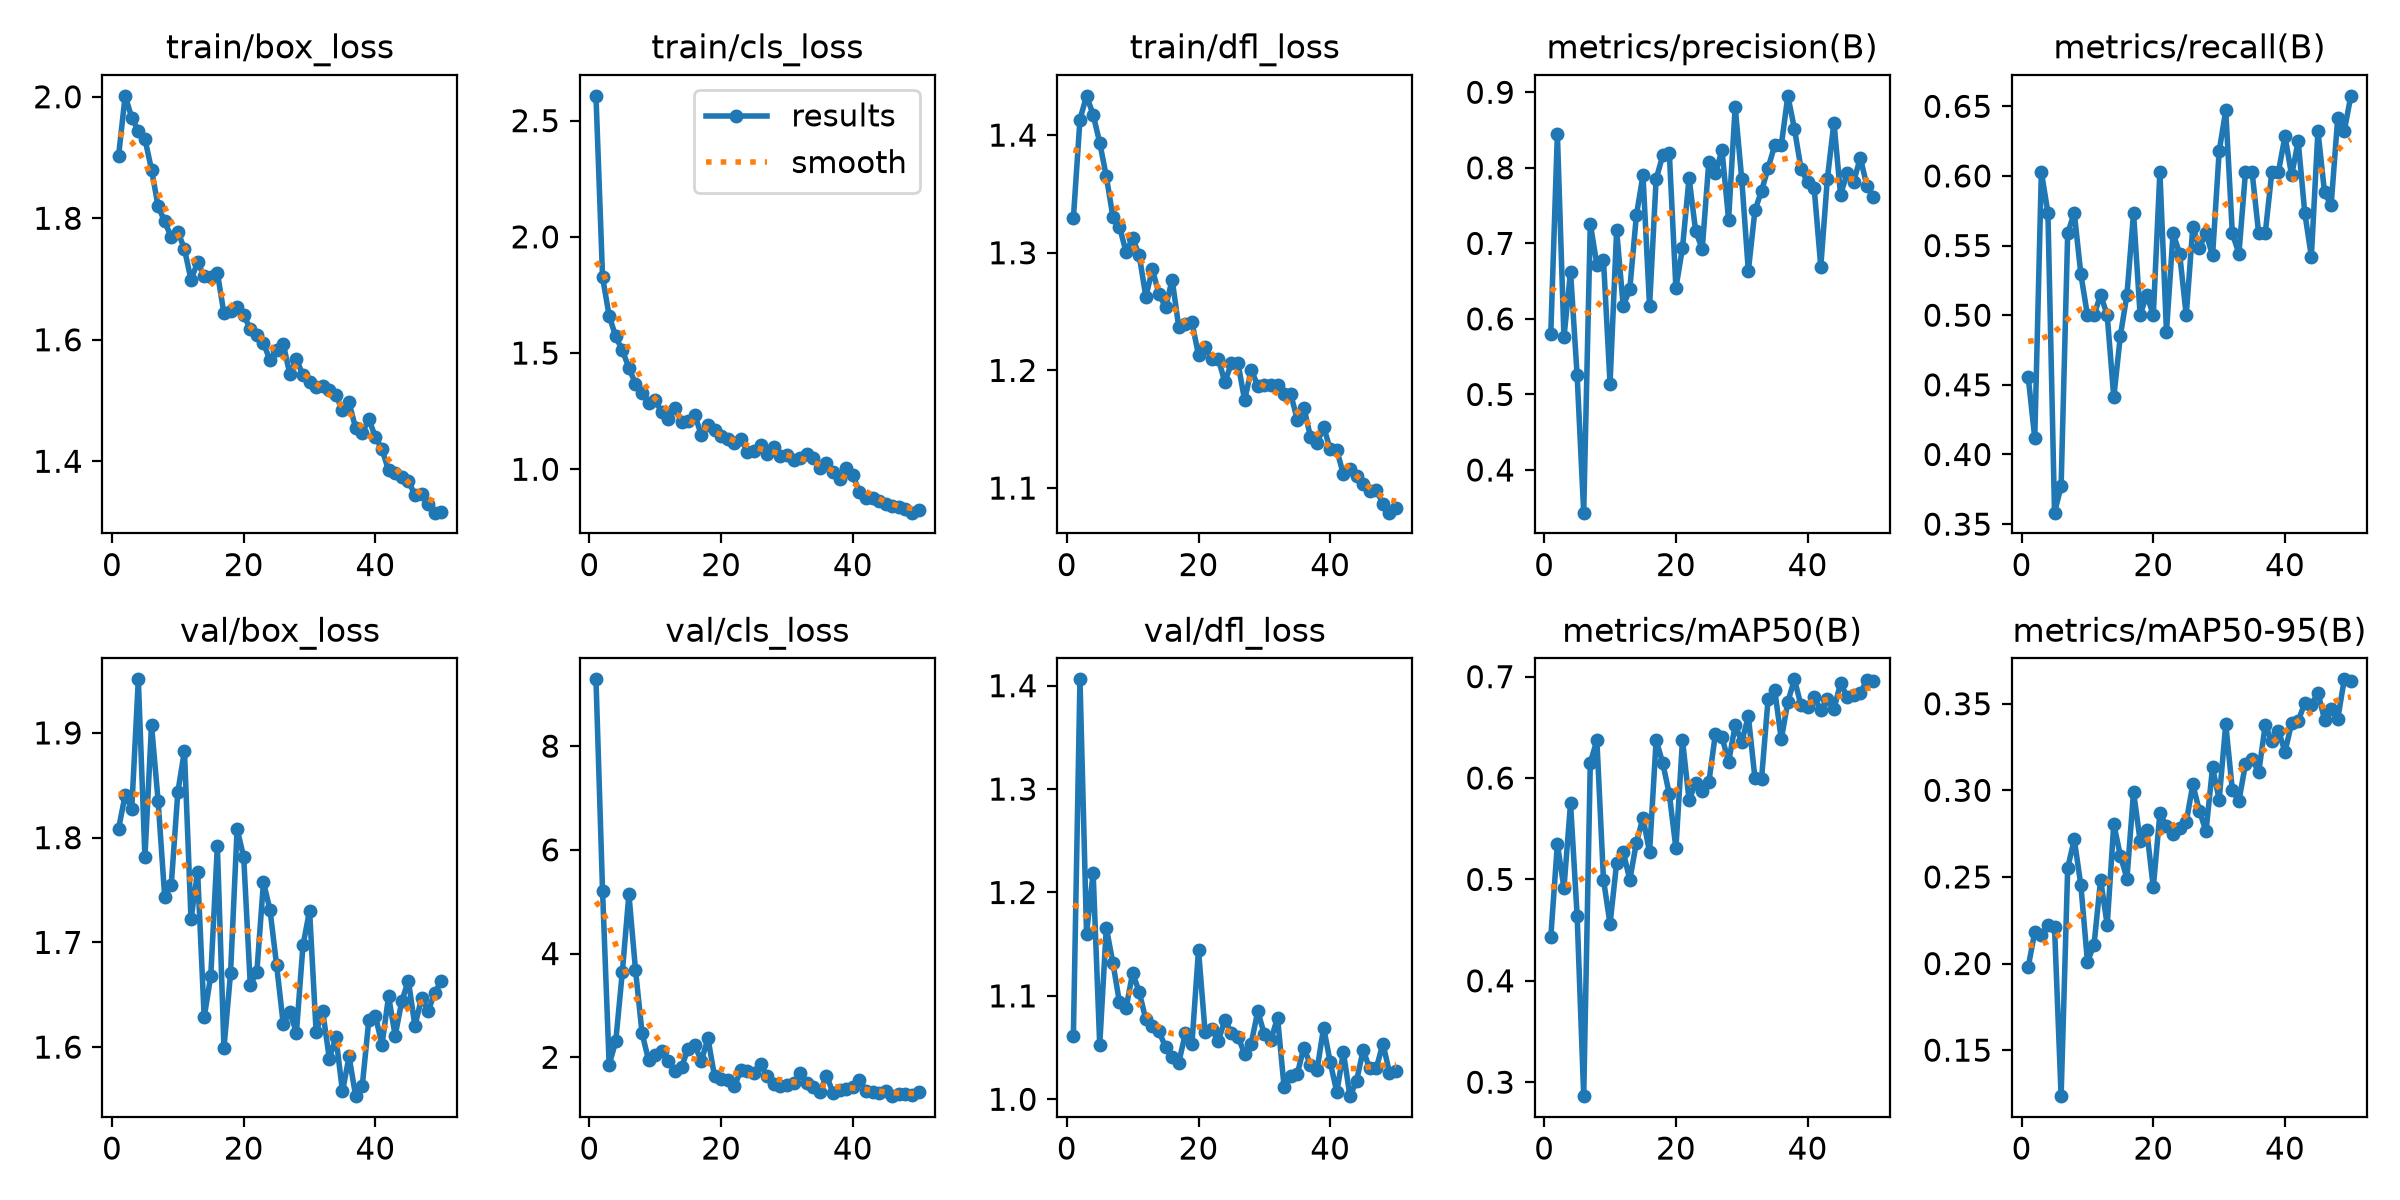

Values plotted in this chart, from the file beside it:
epoch, time, train/box_loss, train/cls_loss, train/dfl_loss, metrics/precision(B), metrics/recall(B), metrics/mAP50(B), metrics/mAP50-95(B), val/box_loss, val/cls_loss, val/dfl_loss, lr/pg0, lr/pg1, lr/pg2
1, 93.72, 1.903, 2.607, 1.329, 0.5803, 0.4559, 0.443, 0.1979, 1.809, 9.288, 1.062, 0.0006651, 0.0006651, 0.0006651
2, 182.5, 2.002, 1.827, 1.413, 0.8451, 0.4118, 0.5351, 0.2183, 1.841, 5.202, 1.406, 0.001305, 0.001305, 0.001305
3, 274.8, 1.966, 1.66, 1.433, 0.5757, 0.6029, 0.4915, 0.2167, 1.828, 1.856, 1.16, 0.001919, 0.001919, 0.001919
4, 362.1, 1.944, 1.571, 1.417, 0.6626, 0.5735, 0.5751, 0.2222, 1.951, 2.305, 1.219, 0.001881, 0.001881, 0.001881
5, 451.2, 1.931, 1.511, 1.394, 0.5254, 0.3582, 0.4644, 0.2211, 1.781, 3.642, 1.052, 0.001842, 0.001842, 0.001842
6, 540.8, 1.88, 1.437, 1.365, 0.3435, 0.3771, 0.2862, 0.1234, 1.908, 5.143, 1.166, 0.001802, 0.001802, 0.001802
7, 630.4, 1.82, 1.368, 1.331, 0.7261, 0.5588, 0.615, 0.2552, 1.835, 3.687, 1.132, 0.001762, 0.001762, 0.001762
8, 720.1, 1.795, 1.327, 1.322, 0.6719, 0.5735, 0.6373, 0.2717, 1.744, 2.46, 1.094, 0.001723, 0.001723, 0.001723
9, 809.2, 1.769, 1.286, 1.301, 0.6785, 0.5294, 0.4999, 0.2452, 1.755, 1.938, 1.088, 0.001683, 0.001683, 0.001683
10, 898.6, 1.778, 1.296, 1.312, 0.5142, 0.5, 0.456, 0.201, 1.844, 2.034, 1.122, 0.001644, 0.001644, 0.001644
11, 987.6, 1.75, 1.245, 1.298, 0.7171, 0.5, 0.5162, 0.2108, 1.883, 2.112, 1.104, 0.001604, 0.001604, 0.001604
12, 1077, 1.699, 1.218, 1.263, 0.6168, 0.5147, 0.5273, 0.2484, 1.722, 1.927, 1.077, 0.001564, 0.001564, 0.001564
13, 1166, 1.728, 1.264, 1.286, 0.6398, 0.5, 0.4995, 0.2223, 1.767, 1.741, 1.071, 0.001525, 0.001525, 0.001525
14, 1260, 1.704, 1.202, 1.265, 0.737, 0.4412, 0.5364, 0.2806, 1.628, 1.816, 1.066, 0.001485, 0.001485, 0.001485
15, 1354, 1.704, 1.209, 1.254, 0.7904, 0.4853, 0.5607, 0.2622, 1.668, 2.168, 1.05, 0.001446, 0.001446, 0.001446
16, 1451, 1.71, 1.235, 1.277, 0.6168, 0.5147, 0.5269, 0.2491, 1.792, 2.228, 1.041, 0.001406, 0.001406, 0.001406
17, 1541, 1.643, 1.146, 1.237, 0.7853, 0.5735, 0.6376, 0.2991, 1.599, 1.93, 1.035, 0.001366, 0.001366, 0.001366
18, 1630, 1.647, 1.19, 1.239, 0.8163, 0.5, 0.6146, 0.2708, 1.67, 2.365, 1.064, 0.001327, 0.001327, 0.001327
19, 1724, 1.654, 1.168, 1.241, 0.8196, 0.5147, 0.5842, 0.2769, 1.808, 1.635, 1.053, 0.001287, 0.001287, 0.001287
20, 1817, 1.64, 1.141, 1.213, 0.6409, 0.5, 0.5308, 0.2439, 1.781, 1.587, 1.144, 0.001248, 0.001248, 0.001248
21, 1908, 1.618, 1.131, 1.22, 0.6939, 0.6029, 0.6376, 0.2867, 1.659, 1.554, 1.065, 0.001208, 0.001208, 0.001208
22, 1996, 1.607, 1.113, 1.21, 0.7867, 0.4881, 0.5782, 0.2793, 1.672, 1.438, 1.068, 0.001168, 0.001168, 0.001168
23, 2085, 1.595, 1.131, 1.21, 0.7162, 0.5588, 0.5953, 0.2749, 1.758, 1.745, 1.056, 0.001129, 0.001129, 0.001129
24, 2178, 1.566, 1.075, 1.19, 0.6926, 0.5441, 0.5875, 0.2783, 1.731, 1.739, 1.077, 0.001089, 0.001089, 0.001089
25, 2268, 1.584, 1.076, 1.206, 0.8083, 0.5, 0.5958, 0.2817, 1.678, 1.699, 1.064, 0.00105, 0.00105, 0.00105
26, 2356, 1.594, 1.106, 1.206, 0.7929, 0.5632, 0.6437, 0.3034, 1.622, 1.867, 1.061, 0.00101, 0.00101, 0.00101
27, 2449, 1.543, 1.064, 1.175, 0.8234, 0.5486, 0.6406, 0.2881, 1.634, 1.631, 1.044, 0.0009704, 0.0009704, 0.0009704
28, 2540, 1.568, 1.097, 1.201, 0.7315, 0.5588, 0.6156, 0.2764, 1.614, 1.477, 1.054, 0.0009308, 0.0009308, 0.0009308
29, 2631, 1.542, 1.057, 1.187, 0.8807, 0.5429, 0.652, 0.3132, 1.697, 1.447, 1.085, 0.0008912, 0.0008912, 0.0008912
30, 2723, 1.53, 1.062, 1.187, 0.7846, 0.6177, 0.6357, 0.2946, 1.73, 1.47, 1.063, 0.0008516, 0.0008516, 0.0008516
31, 2813, 1.523, 1.041, 1.188, 0.6634, 0.6471, 0.6609, 0.3382, 1.614, 1.504, 1.057, 0.000812, 0.000812, 0.000812
32, 2901, 1.523, 1.048, 1.187, 0.7436, 0.5588, 0.6, 0.3003, 1.634, 1.7, 1.079, 0.0007724, 0.0007724, 0.0007724
33, 2990, 1.518, 1.064, 1.18, 0.7695, 0.5441, 0.5988, 0.2939, 1.589, 1.5, 1.012, 0.0007328, 0.0007328, 0.0007328
34, 3079, 1.509, 1.048, 1.18, 0.7996, 0.6029, 0.678, 0.3153, 1.609, 1.43, 1.022, 0.0006932, 0.0006932, 0.0006932
35, 3169, 1.484, 1.007, 1.158, 0.8297, 0.6029, 0.6872, 0.3183, 1.558, 1.326, 1.025, 0.0006536, 0.0006536, 0.0006536
36, 3259, 1.497, 1.028, 1.168, 0.8297, 0.5588, 0.6382, 0.3104, 1.591, 1.644, 1.05, 0.000614, 0.000614, 0.000614
37, 3351, 1.455, 0.9879, 1.144, 0.8953, 0.5588, 0.6752, 0.3377, 1.553, 1.317, 1.033, 0.0005744, 0.0005744, 0.0005744
38, 3439, 1.446, 0.9584, 1.138, 0.8516, 0.6029, 0.6974, 0.3282, 1.563, 1.371, 1.029, 0.0005348, 0.0005348, 0.0005348
39, 3530, 1.469, 1.006, 1.152, 0.7988, 0.6029, 0.6716, 0.3344, 1.626, 1.397, 1.069, 0.0004952, 0.0004952, 0.0004952
40, 3619, 1.44, 0.9738, 1.133, 0.7808, 0.6285, 0.6702, 0.3223, 1.63, 1.423, 1.036, 0.0004556, 0.0004556, 0.0004556
41, 3700, 1.42, 0.9034, 1.132, 0.7729, 0.6005, 0.6797, 0.3387, 1.602, 1.566, 1.007, 0.000416, 0.000416, 0.000416
42, 3782, 1.385, 0.8753, 1.112, 0.6692, 0.6249, 0.6667, 0.3401, 1.648, 1.347, 1.046, 0.0003764, 0.0003764, 0.0003764
43, 3865, 1.38, 0.877, 1.116, 0.7857, 0.5735, 0.6776, 0.3503, 1.611, 1.33, 1.003, 0.0003368, 0.0003368, 0.0003368
44, 3948, 1.374, 0.8614, 1.111, 0.86, 0.542, 0.6679, 0.3492, 1.644, 1.319, 1.018, 0.0002972, 0.0002972, 0.0002972
45, 4031, 1.368, 0.8508, 1.104, 0.7647, 0.6323, 0.6936, 0.3564, 1.664, 1.348, 1.047, 0.0002576, 0.0002576, 0.0002576
46, 4114, 1.344, 0.8407, 1.097, 0.7926, 0.5882, 0.6802, 0.3408, 1.62, 1.25, 1.03, 0.000218, 0.000218, 0.000218
47, 4197, 1.347, 0.8365, 1.099, 0.7815, 0.5788, 0.6816, 0.3467, 1.647, 1.289, 1.03, 0.0001784, 0.0001784, 0.0001784
48, 4280, 1.33, 0.8293, 1.086, 0.8135, 0.6413, 0.684, 0.3411, 1.634, 1.289, 1.054, 0.0001388, 0.0001388, 0.0001388
49, 4364, 1.315, 0.8133, 1.079, 0.7762, 0.6323, 0.6964, 0.3641, 1.652, 1.275, 1.026, 9.92e-05, 9.92e-05, 9.92e-05
50, 4448, 1.316, 0.8248, 1.083, 0.7615, 0.6575, 0.6958, 0.363, 1.663, 1.337, 1.028, 5.96e-05, 5.96e-05, 5.96e-05
